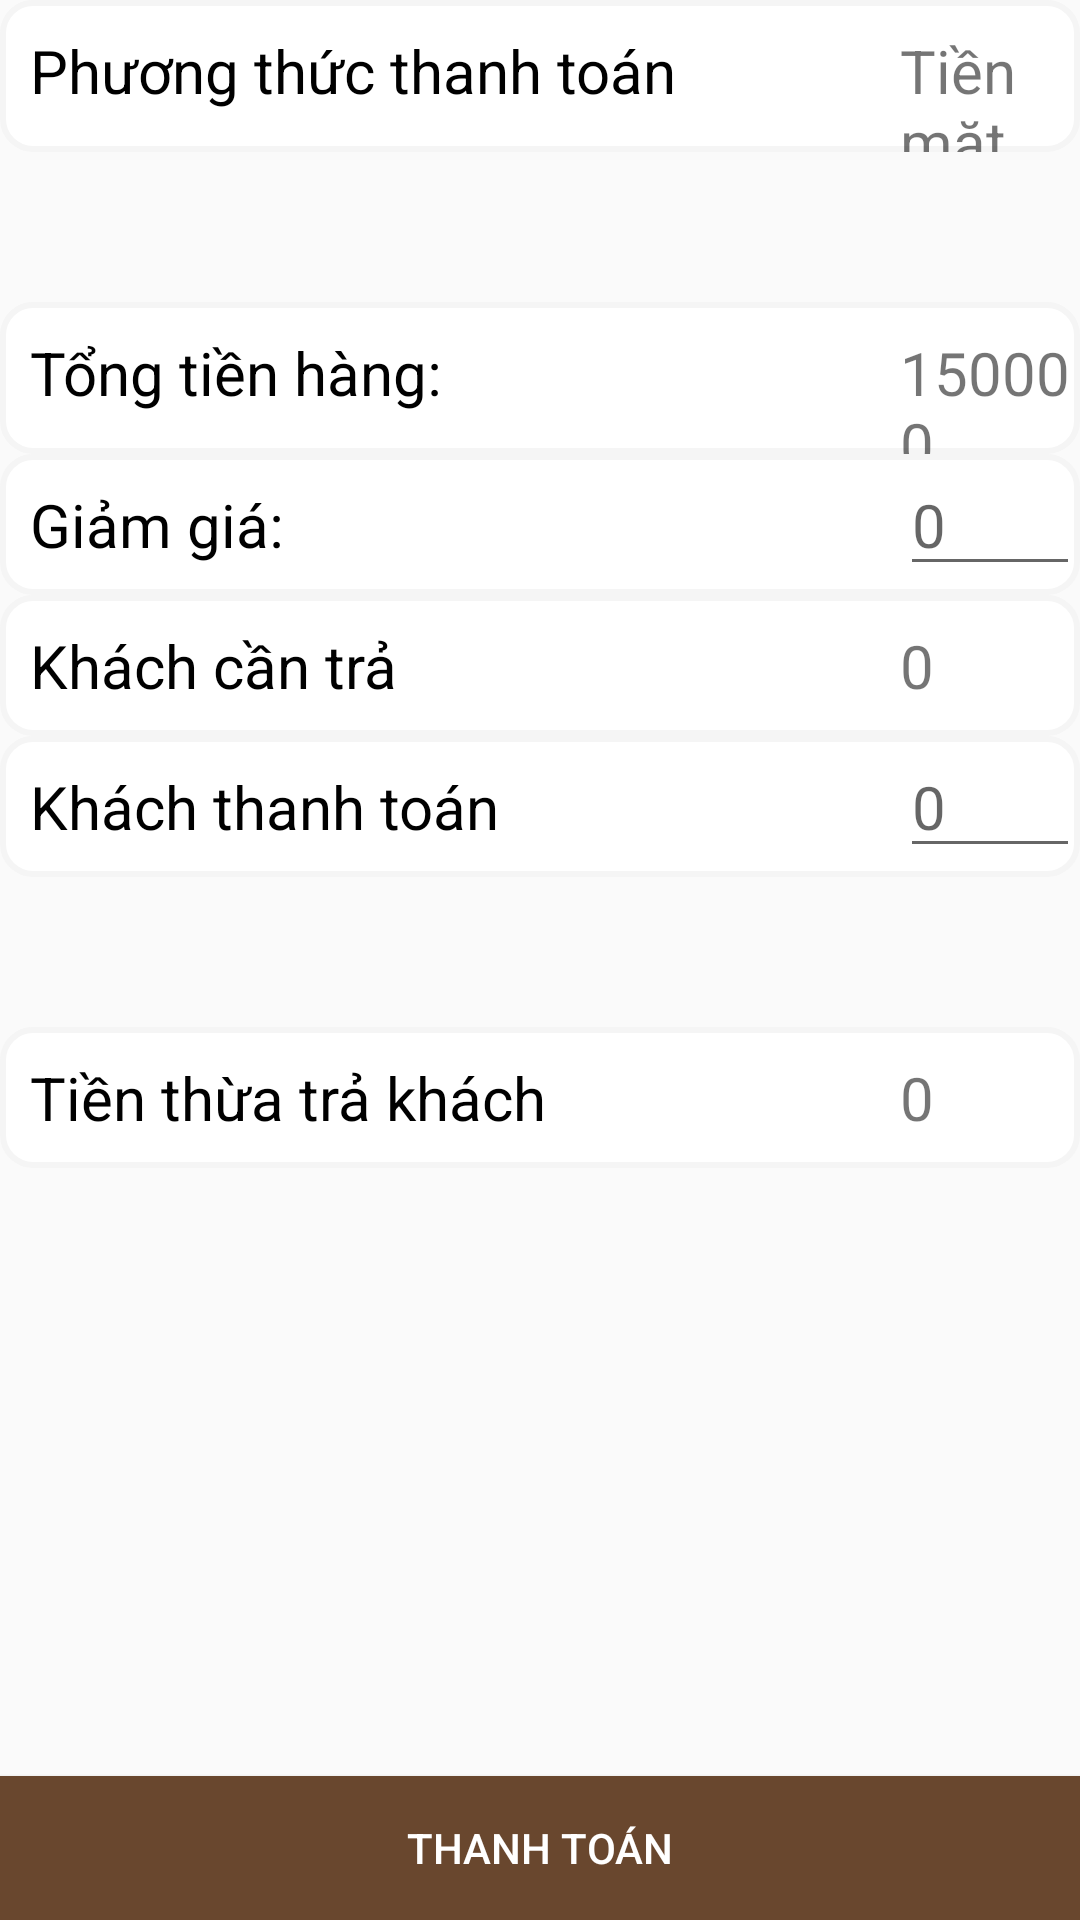

Here is an Android app screen rendered from its layout file. Give the layout XML and the strings, colors and styles it references.
<!-- AndroidManifest.xml: application theme Theme.CoffeeApp -->
<!-- res/layout/fragment_payment.xml -->
<?xml version="1.0" encoding="utf-8"?>
<RelativeLayout xmlns:android="http://schemas.android.com/apk/res/android"
    xmlns:tools="http://schemas.android.com/tools"
    android:layout_width="match_parent"
    android:layout_height="match_parent"
    tools:context=".PaymentFragment">

    <LinearLayout
        android:id="@+id/v_pttt"
        android:layout_width="match_parent"
        android:layout_height="wrap_content"
        android:layout_alignParentTop="true"
        android:layout_marginTop="0dp"
        android:background="@drawable/background_shadow">

        <TextView
            android:layout_width="250dp"
            android:layout_height="wrap_content"
            android:padding="10dp"
            android:text="Phương thức thanh toán"
            android:textColor="@color/black"
            android:textSize="20dp" />

        <TextView
            android:layout_width="wrap_content"
            android:layout_height="wrap_content"
            android:layout_marginLeft="50dp"
            android:text="Tiền mặt"
            android:textSize="20dp" />

    </LinearLayout>

    <LinearLayout
        android:id="@+id/tienhang"
        android:layout_width="match_parent"
        android:layout_height="wrap_content"
        android:layout_below="@+id/v_pttt"
        android:layout_marginTop="50dp"
        android:background="@drawable/background_shadow">

        <TextView
            android:layout_width="250dp"
            android:layout_height="wrap_content"
            android:padding="10dp"
            android:text="Tổng tiền hàng:"
            android:textColor="@color/black"
            android:textSize="20dp" />

        <TextView
            android:id="@+id/tv_totalPrice"
            android:layout_width="wrap_content"
            android:layout_height="wrap_content"
            android:layout_marginLeft="50dp"
            android:text="150000"
            android:textSize="20dp" />

    </LinearLayout>
    <LinearLayout
        android:id="@+id/giamgia"
        android:layout_width="match_parent"
        android:layout_height="wrap_content"
        android:layout_below="@+id/tienhang"
        android:layout_marginTop="0dp"
        android:background="@drawable/background_shadow">

        <TextView
            android:layout_width="250dp"
            android:layout_height="wrap_content"
            android:padding="10dp"
            android:text="Giảm giá:"
            android:textColor="@color/black"
            android:textSize="20dp" />

        <EditText
            android:id="@+id/et_discount"
            android:layout_width="match_parent"
            android:layout_height="wrap_content"
            android:layout_marginLeft="50dp"
            android:hint="0"
            android:inputType="number"
            android:textSize="20dp" />

    </LinearLayout>
    <LinearLayout
        android:id="@+id/khachtra"
        android:layout_width="match_parent"
        android:layout_height="wrap_content"
        android:layout_below="@+id/giamgia"
        android:layout_marginTop="0dp"
        android:background="@drawable/background_shadow">

        <TextView
            android:layout_width="250dp"
            android:layout_height="wrap_content"
            android:padding="10dp"
            android:text="Khách cần trả"
            android:textColor="@color/black"
            android:textSize="20dp" />

        <TextView
            android:id="@+id/tv_count"
            android:layout_width="wrap_content"
            android:layout_height="wrap_content"
            android:layout_marginLeft="50dp"
            android:text="0"
            android:textSize="20dp" />

    </LinearLayout>
    <LinearLayout
        android:id="@+id/khachdua"
        android:layout_width="match_parent"
        android:layout_height="wrap_content"
        android:layout_below="@+id/khachtra"
        android:layout_marginTop="0dp"
        android:background="@drawable/background_shadow">

        <TextView
            android:layout_width="250dp"
            android:layout_height="wrap_content"
            android:padding="10dp"
            android:text="Khách thanh toán"
            android:textColor="@color/black"
            android:textSize="20dp" />

        <EditText
            android:id="@+id/et_money"
            android:layout_width="match_parent"
            android:layout_height="wrap_content"
            android:layout_marginLeft="50dp"
            android:hint="0"
            android:inputType="number"
            android:textSize="20dp" />

    </LinearLayout>

    <LinearLayout
        android:id="@+id/tienthua"
        android:layout_width="match_parent"
        android:layout_height="wrap_content"
        android:layout_below="@+id/khachdua"
        android:layout_marginTop="50dp"
        android:background="@drawable/background_shadow">

        <TextView
            android:layout_width="250dp"
            android:layout_height="wrap_content"
            android:padding="10dp"
            android:text="Tiền thừa trả khách"
            android:textColor="@color/black"
            android:textSize="20dp" />

        <TextView
            android:id="@+id/tv_change"
            android:layout_width="wrap_content"
            android:layout_height="wrap_content"
            android:layout_marginLeft="50dp"
            android:text="0"
            android:textSize="20dp" />

    </LinearLayout>

    <Button
        android:id="@+id/btnThanhToan"
        android:layout_width="match_parent"
        android:layout_height="wrap_content"
        android:layout_alignParentBottom="true"
        android:layout_marginBottom="0dp"
        android:text="Thanh toán"
        android:textColor="@color/white"
        android:background="@color/colorPrimary"/>


</RelativeLayout>
<!-- resources referenced by this layout -->
<resources>
  <color name="black">#FF000000</color>
  <color name="colorPrimary">#69472e</color>
  <color name="white">#FFFFFFFF</color>
  <!-- drawable background_shadow (drawable) -->
  <?xml version="1.0" encoding="utf-8"?>
  <shape xmlns:android="http://schemas.android.com/apk/res/android">
      <stroke
          android:width="2dp"
          android:color="#f5f5f5"
  
          />
      <solid
          android:color="#ffffff" />
  
      <corners
          android:bottomLeftRadius="10dp"
          android:bottomRightRadius="10dp"
          android:topLeftRadius="10dp"
          android:topRightRadius="10dp"/>
  </shape>
  <style name="Theme.CoffeeApp" parent="Theme.AppCompat.Light.NoActionBar">
          
          <item name="colorPrimary">@color/colorPrimary</item>
          <item name="colorPrimaryVariant">@color/colorPrimaryDark</item>
          <item name="colorOnPrimary">@color/white</item>
          
          <item name="colorSecondary">@color/teal_200</item>
          <item name="colorSecondaryVariant">@color/teal_700</item>
          <item name="colorOnSecondary">@color/black</item>
          
          <item name="android:statusBarColor" tools:targetApi="l">?attr/colorPrimaryVariant</item>
          
      </style>
  <color name="colorPrimaryDark">#3B210A</color>
  <color name="teal_200">#FF1F0E</color>
  <color name="teal_700">#CC1F50</color>
</resources>
